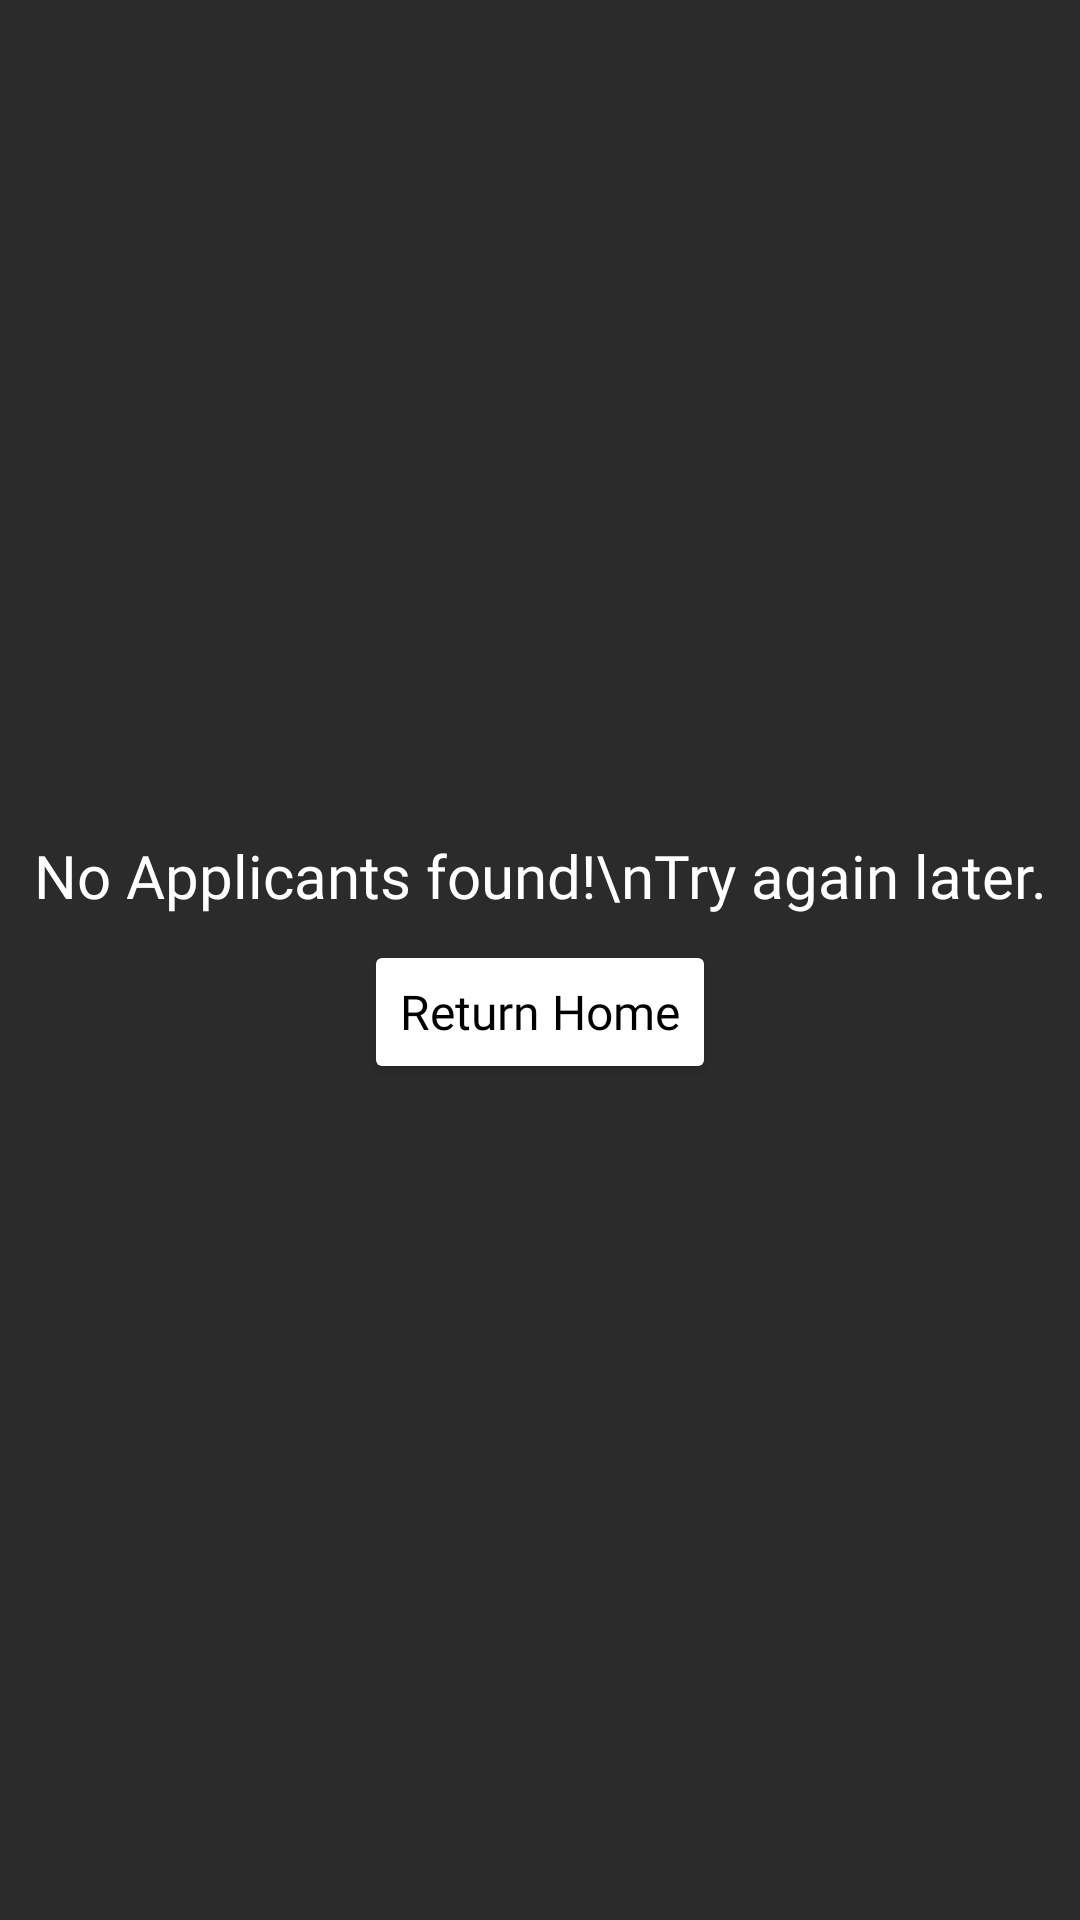

This screen was rendered from an Android layout file. Write that file and the resources it references.
<!-- AndroidManifest.xml: application theme Theme.PayPoint -->
<!-- res/layout/applicants.xml -->
<?xml version="1.0" encoding="utf-8"?>
<androidx.constraintlayout.widget.ConstraintLayout xmlns:android="http://schemas.android.com/apk/res/android"
    xmlns:app="http://schemas.android.com/apk/res-auto"
    xmlns:tools="http://schemas.android.com/tools"
    android:layout_width="match_parent"
    android:layout_height="match_parent"
    android:background="@color/gray_pp"
    tools:context=".Applicants">

    <LinearLayout
        android:id="@+id/applicants_nothing"
        android:layout_width="match_parent"
        android:layout_height="match_parent"
        android:gravity="center"
        android:orientation="vertical"
        app:layout_constraintBottom_toBottomOf="parent"
        app:layout_constraintEnd_toEndOf="parent"
        app:layout_constraintStart_toStartOf="parent"
        app:layout_constraintTop_toTopOf="parent">

        <TextView
            android:id="@+id/textView2"
            android:layout_width="match_parent"
            android:layout_height="wrap_content"
            android:fontFamily="@font/main_font"
            android:text="No Applicants found!\nTry again later."
            android:textAlignment="center"
            android:textColor="@color/white"
            android:textSize="20sp" />

        <Button
            android:id="@+id/applicants_dashboard"
            android:layout_width="wrap_content"
            android:layout_height="wrap_content"
            android:layout_marginTop="8dp"
            android:backgroundTint="@color/white"
            android:elevation="6dp"
            android:fontFamily="@font/main_font"
            android:insetTop="0dp"
            android:insetBottom="0dp"
            android:text="Return Home"
            android:textAlignment="center"
            android:textAllCaps="false"
            android:textColor="@color/black"
            android:textSize="16sp"
            app:cornerRadius="8dp"
            app:iconTint="@color/gray_pp" />
    </LinearLayout>

    <androidx.recyclerview.widget.RecyclerView
        android:id="@+id/applicants_recyclerView"
        android:layout_width="match_parent"
        android:layout_height="match_parent"
        android:layout_marginTop="16dp"
        android:layout_marginBottom="16dp"
        android:fadeScrollbars="true"
        android:visibility="gone"
        app:layout_constraintBottom_toBottomOf="parent"
        app:layout_constraintEnd_toEndOf="parent"
        app:layout_constraintStart_toStartOf="parent"
        app:layout_constraintTop_toTopOf="parent"
        tools:listitem="@layout/applicants_view_item" />
</androidx.constraintlayout.widget.ConstraintLayout>
<!-- res/layout/applicants_view_item.xml (included above) -->
<?xml version="1.0" encoding="utf-8"?>
<LinearLayout xmlns:android="http://schemas.android.com/apk/res/android"
    xmlns:app="http://schemas.android.com/apk/res-auto"
    xmlns:tools="http://schemas.android.com/tools"
    android:id="@+id/app_layout"
    android:layout_width="match_parent"
    android:layout_height="wrap_content"
    android:layout_marginStart="16dp"
    android:layout_marginTop="8dp"
    android:layout_marginEnd="16dp"
    android:background="@drawable/cust_border"
    android:orientation="vertical"
    android:padding="8dp">

  <TextView
      android:id="@+id/app_uid_01"
      android:layout_width="wrap_content"
      android:layout_height="wrap_content"
      android:fontFamily="@font/main_font"
      android:textColor="@color/white"
      android:textSize="16sp"
      tools:text="@tools:sample/lorem" />

  <TextView
      android:id="@+id/app_username_01"
      android:layout_width="wrap_content"
      android:layout_height="wrap_content"
      android:fontFamily="@font/main_font"
      android:textColor="@color/white"
      android:textSize="16sp"
      tools:text="@tools:sample/lorem" />

</LinearLayout>
<!-- resources referenced by this layout -->
<resources>
  <color name="black">#FF000000</color>
  <color name="gray_pp">#2B2B2B</color>
  <color name="white">#FFFFFFFF</color>
  <!-- drawable cust_border (drawable) -->
  <?xml version="1.0" encoding="utf-8"?>
  <layer-list xmlns:android="http://schemas.android.com/apk/res/android">
      <item android:top="-2dp" android:right="-2dp" android:left="-2dp">
          <shape>
              <stroke
                  android:width="1dp"
                  android:color="#ababb2" />
          </shape>
      </item>
  
  </layer-list>
  <style name="Theme.PayPoint" parent="Theme.MaterialComponents.DayNight.DarkActionBar">
          
          <item name="colorControlNormal">@color/toolbar_yellow</item>
          <item name="colorPrimary">@color/gray_pp</item>
          <item name="colorPrimaryVariant">@color/purple_700</item>
          <item name="colorOnPrimary">@color/white</item>
          
          <item name="colorSecondary">@color/teal_200</item>
          <item name="colorSecondaryVariant">@color/teal_700</item>
          <item name="colorOnSecondary">@color/black</item>
          
          <item name="android:statusBarColor" tools:targetApi="l">?attr/colorPrimaryVariant</item>
          <item name="toolbarStyle">@style/custom_toolbar</item>
          
          <item name="drawerArrowStyle">@style/DrawerIcon</item>
      </style>
  <color name="toolbar_yellow">#FECE00</color>
  <color name="purple_700">#FF3700B3</color>
  <color name="teal_200">#FF03DAC5</color>
  <color name="teal_700">#FF018786</color>
  <style name="custom_toolbar" parent="@style/Widget.AppCompat.Toolbar">
          <item name="titleTextColor">@color/toolbar_yellow</item>
      </style>
  <style name="DrawerIcon" parent="Widget.AppCompat.DrawerArrowToggle">
          <item name="color">@color/toolbar_yellow</item>
      </style>
</resources>
